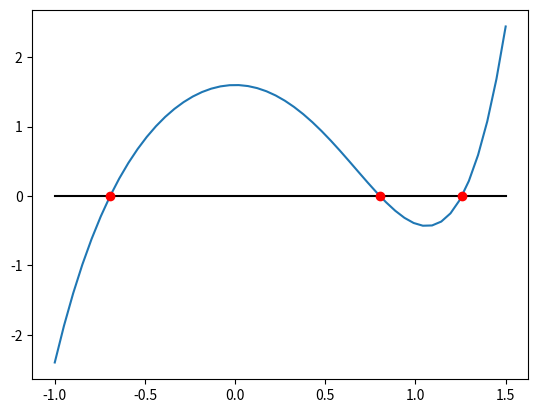
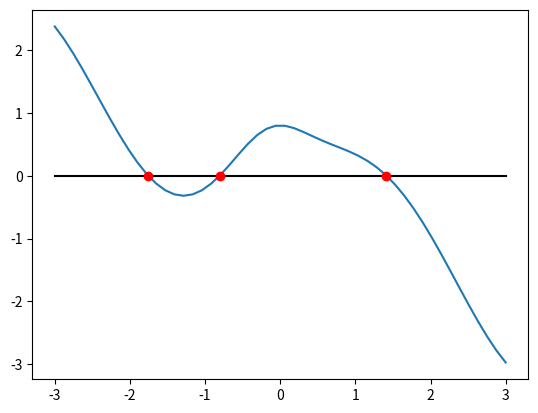

The script that saved these images, in order:
#!/usr/bin/env python3
# -*- coding: utf-8 -*-
"""
Exercise 2
"""
import numpy as np
import matplotlib.pyplot as plt

def bisection(f,a,b,tol=1e-6,maxiter=100):
    
    error = np.inf
    niter = 0
    
    while error > tol and niter < maxiter:
        x = (a+b) / 2.
        
        if f(a) * f(x) < 0:
            b = x
        elif f(x) * f(b) < 0:
            a = x
        else:
            return x, niter
        
        error = b - a
        niter += 1
        
    return x, niter
#-----------------------------------------
f = lambda x: x**5 - 3*x**2 + 1.6    
r = np.zeros(3)

a0 = -0.7; b0 = -0.6
r[0], i0  = bisection(f,a0,b0)
print(r[0], i0)

a1 = 0.8; b1 = 0.9
r[1], i1  = bisection(f,a1,b1)
print(r[1], i1)

a2 = 1.2; b2 = 1.3
r[2], i2  = bisection(f,a2,b2)
print(r[2], i2)

x = np.linspace(-1,1.5)
plt.figure()
plt.plot(x,f(x))
plt.plot(x,0*x,'k')
plt.plot(r,r*0,'ro')
plt.show()
#%%
f = lambda x: (x**3 + 1) / (x**2 + 1) * np.cos(x) - 0.2
r = np.zeros(3)

a0 = -2; b0 = -1.5
r[0], i0  = bisection(f,a0,b0)
print('%.5f' % r[0])

a1 = -1.5; b1 = 0
r[1], i1  = bisection(f,a1,b1)
print('%.5f' % r[1])

a2 = 1.; b2 = 2.
r[2], i2  = bisection(f,a2,b2)
print('%.5f' % r[2])

x = np.linspace(-3,3)
plt.figure()
plt.plot(x,f(x))
plt.plot(x,0*x,'k')
plt.plot(r,r*0,'ro')
plt.show()
